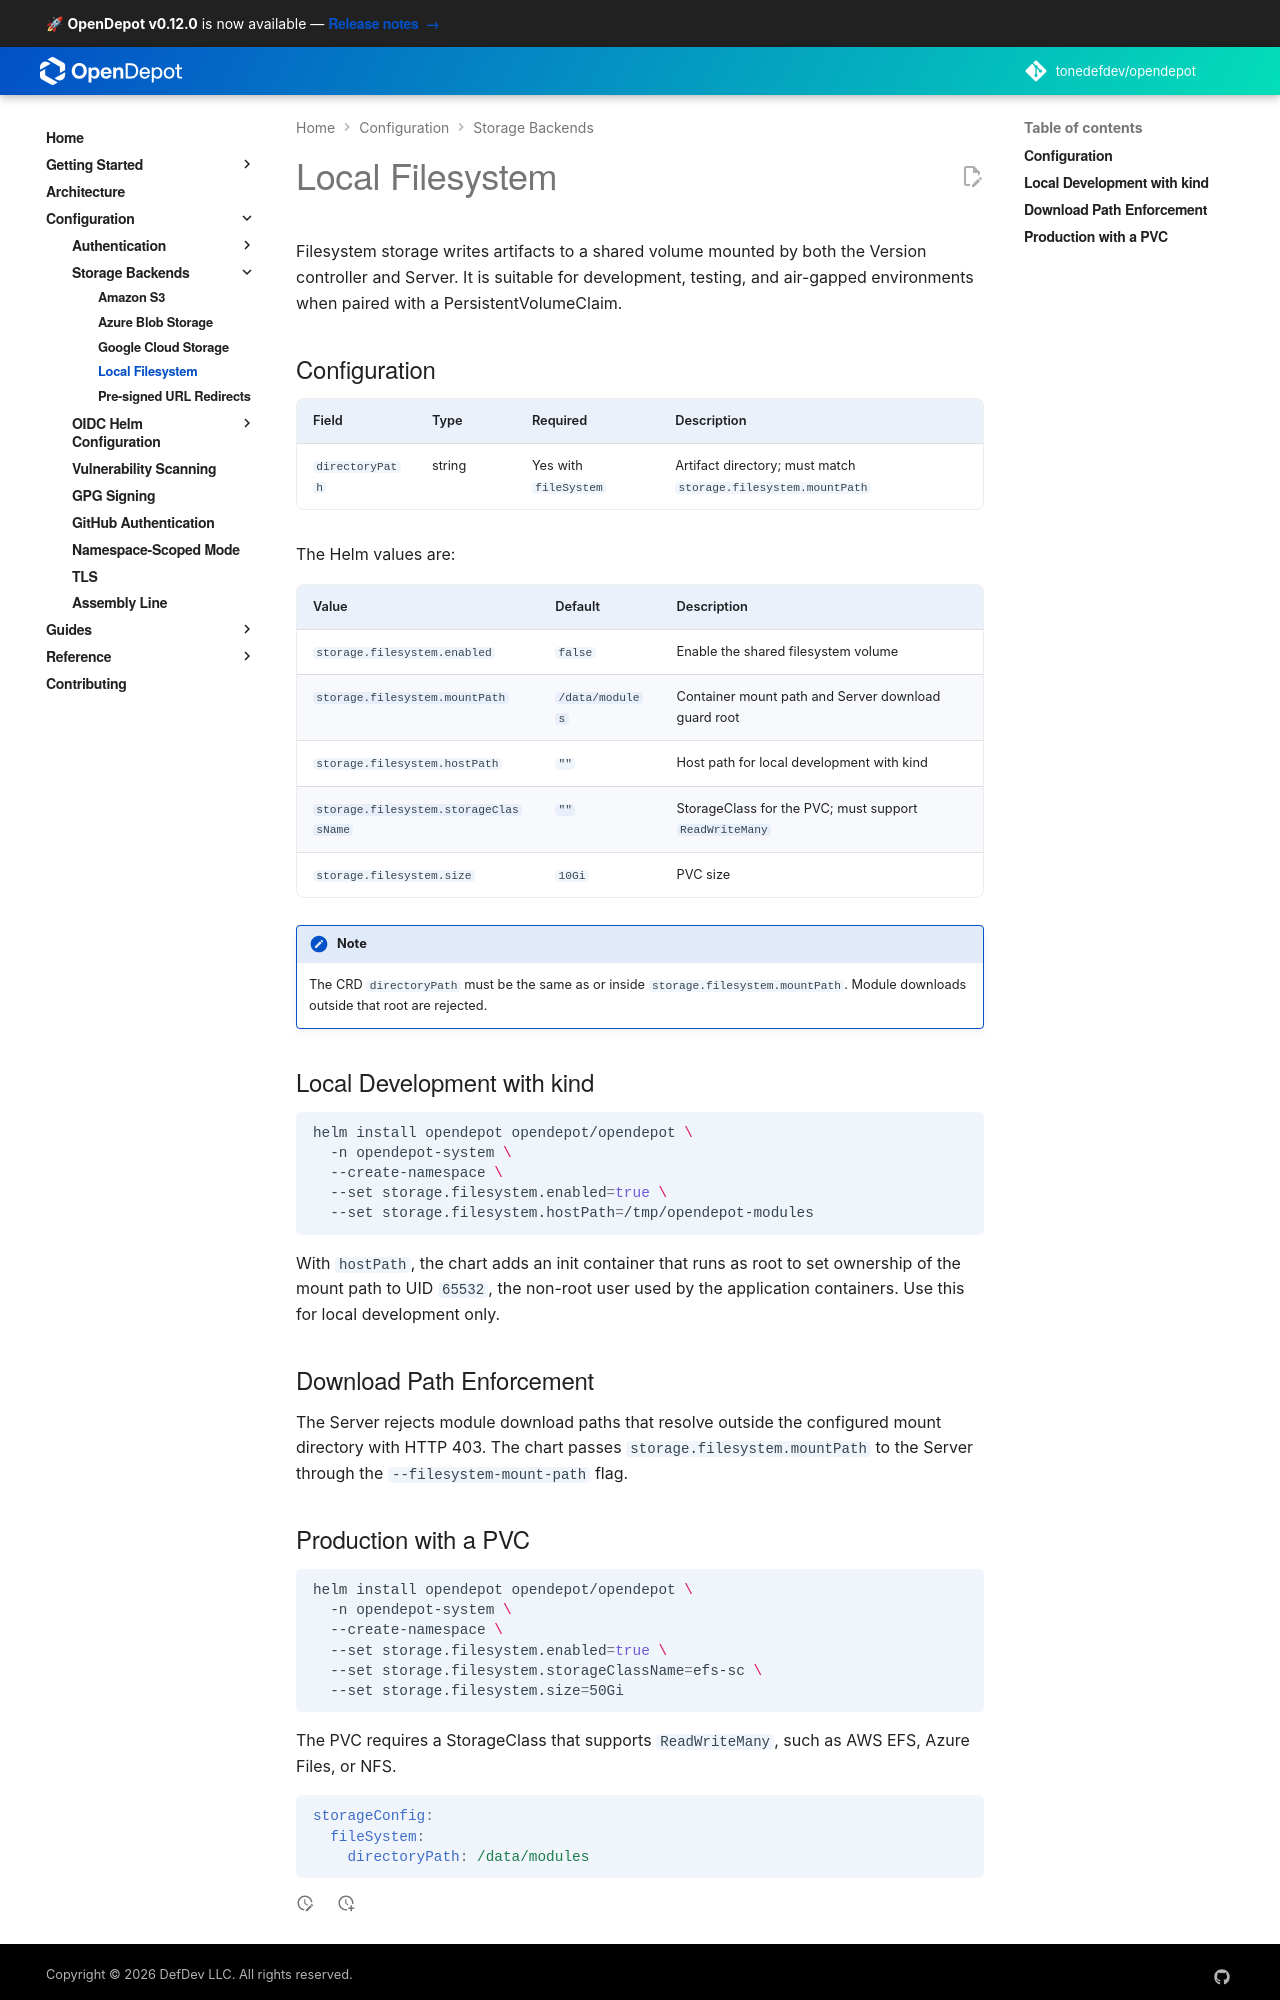

repository: tonedefdev/opendepot · page: docs/storage/filesystem/index.html · generator: mkdocs

---
tags:
  - storage
  - filesystem
  - kubernetes
---

# Local Filesystem

Filesystem storage writes artifacts to a shared volume mounted by both the
Version controller and Server. It is suitable for development, testing, and
air-gapped environments when paired with a PersistentVolumeClaim.

## Configuration

| Field | Type | Required | Description |
|-------|------|----------|-------------|
| `directoryPath` | string | Yes with `fileSystem` | Artifact directory; must match `storage.filesystem.mountPath` |

The Helm values are:

| Value | Default | Description |
|-------|---------|-------------|
| `storage.filesystem.enabled` | `false` | Enable the shared filesystem volume |
| `storage.filesystem.mountPath` | `/data/modules` | Container mount path and Server download guard root |
| `storage.filesystem.hostPath` | `""` | Host path for local development with kind |
| `storage.filesystem.storageClassName` | `""` | StorageClass for the PVC; must support `ReadWriteMany` |
| `storage.filesystem.size` | `10Gi` | PVC size |

!!! note
    Set the CRD `directoryPath` to the same value as
    `storage.filesystem.mountPath`. This pairing is required for filesystem
    downloads to pass the Server path guard.

## Local Development with kind

```bash
helm install opendepot opendepot/opendepot \
  -n opendepot-system \
  --create-namespace \
  --set storage.filesystem.enabled=true \
  --set storage.filesystem.hostPath=/tmp/opendepot-modules
```

With `hostPath`, the chart adds an init container that runs as root to set
ownership to UID `65532`, the non-root user used by the application containers.
This is intended for local development only and is not recommended for
production.

## Download Path Enforcement

The Server requires every filesystem download path to resolve inside the
configured mount directory. Requests outside this root return HTTP 403. The
chart passes `storage.filesystem.mountPath` to the Server automatically through
the `--filesystem-mount-path` flag.
